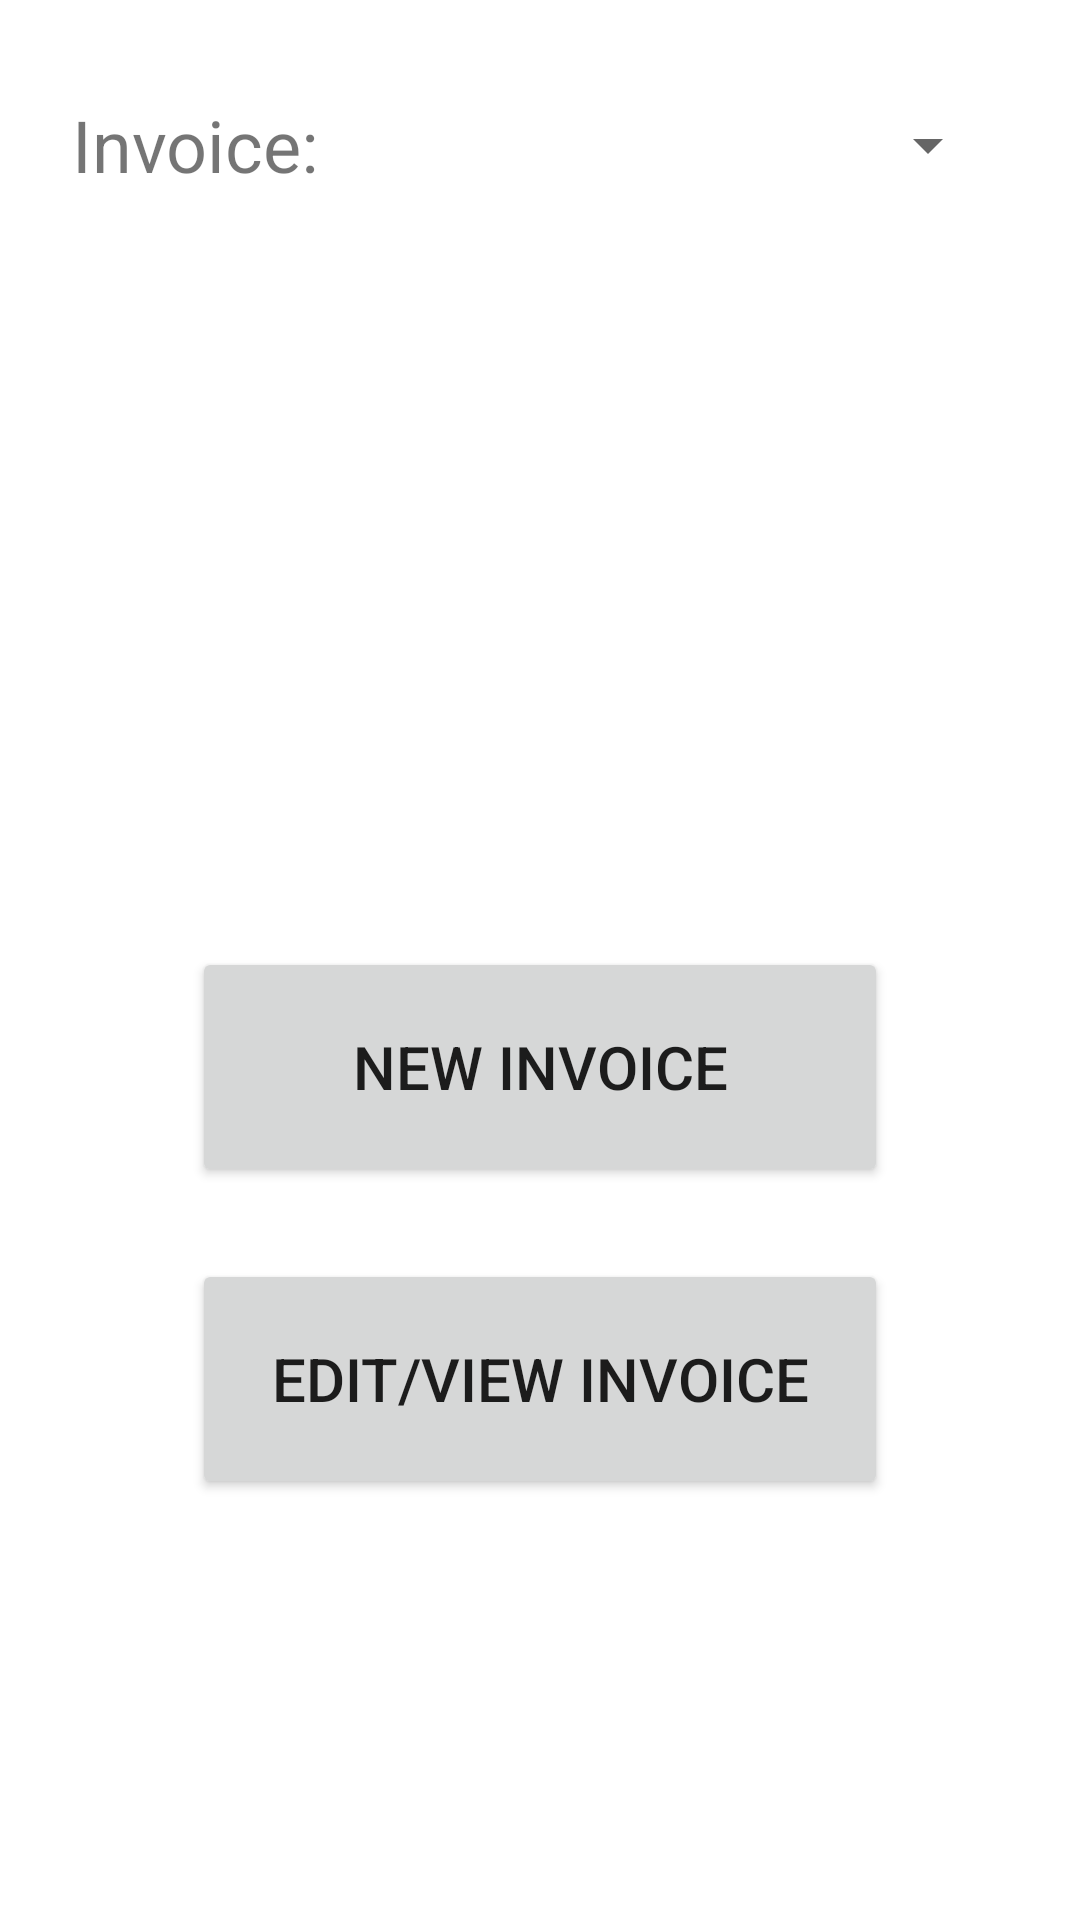

Write the Android layout XML for this screen, with the resource values it uses.
<!-- AndroidManifest.xml: application theme Theme.BookkeepingKing -->
<!-- res/layout/fragment_invoices.xml -->
<?xml version="1.0" encoding="utf-8"?>
<androidx.constraintlayout.widget.ConstraintLayout xmlns:android="http://schemas.android.com/apk/res/android"
    xmlns:app="http://schemas.android.com/apk/res-auto"
    xmlns:tools="http://schemas.android.com/tools"
    android:id="@+id/textViewInvoiceSpinner"
    android:layout_width="match_parent"
    android:layout_height="match_parent"
    android:background="@color/screenBackground"
    tools:context=".InvoicesFragment">

    <TextView
        android:id="@+id/textView2"
        android:layout_width="wrap_content"
        android:layout_height="wrap_content"
        android:layout_marginStart="24dp"
        android:layout_marginTop="32dp"
        android:text="@string/invoice"
        android:textSize="24sp"
        app:layout_constraintStart_toStartOf="parent"
        app:layout_constraintTop_toTopOf="parent" />

    <Button
        android:id="@+id/buttonAddInvoice"
        android:layout_width="0dp"
        android:layout_height="80dp"
        android:layout_marginStart="64dp"
        android:layout_marginEnd="64dp"
        android:text="@string/buttonAddInvoice"
        android:textSize="20sp"
        app:layout_constraintBottom_toBottomOf="parent"
        app:layout_constraintEnd_toEndOf="parent"
        app:layout_constraintStart_toStartOf="parent"
        app:layout_constraintTop_toBottomOf="@+id/spinnerInvoiceList" />

    <Button
        android:id="@+id/buttonEditInvoice"
        android:layout_width="0dp"
        android:layout_height="80dp"
        android:layout_marginStart="64dp"
        android:layout_marginTop="24dp"
        android:layout_marginEnd="64dp"
        android:text="@string/buttonEditInvoice"
        android:textSize="20sp"
        app:layout_constraintEnd_toEndOf="parent"
        app:layout_constraintStart_toStartOf="parent"
        app:layout_constraintTop_toBottomOf="@+id/buttonAddInvoice" />

    <Spinner
        android:id="@+id/spinnerInvoiceList"
        android:layout_width="200dp"
        android:layout_height="46dp"
        app:layout_constraintBottom_toBottomOf="@+id/textView2"
        app:layout_constraintEnd_toEndOf="parent"
        app:layout_constraintStart_toEndOf="@+id/textView2"
        app:layout_constraintTop_toTopOf="@+id/textView2"
        tools:ignore="SpeakableTextPresentCheck" />

</androidx.constraintlayout.widget.ConstraintLayout>
<!-- resources referenced by this layout -->
<resources>
  <color name="screenBackground">#FFFFFF</color>
  <string name="buttonAddInvoice">New Invoice</string>
  <string name="buttonEditInvoice">Edit/View Invoice</string>
  <string name="invoice">Invoice:</string>
  <style name="Theme.BookkeepingKing" parent="Theme.MaterialComponents.DayNight.DarkActionBar">
          
          <item name="colorPrimary">@color/purple_500</item>
          <item name="colorPrimaryVariant">@color/purple_700</item>
          <item name="colorOnPrimary">@color/white</item>
          
          <item name="colorSecondary">@color/teal_200</item>
          <item name="colorSecondaryVariant">@color/teal_700</item>
          <item name="colorOnSecondary">@color/black</item>
          
          <item name="android:statusBarColor" tools:targetApi="l">?attr/colorPrimaryVariant</item>
          
      </style>
  <color name="purple_500">#FF6200EE</color>
  <color name="purple_700">#FF3700B3</color>
  <color name="white">#FFFFFFFF</color>
  <color name="teal_200">#FF03DAC5</color>
  <color name="teal_700">#FF018786</color>
  <color name="black">#FF000000</color>
</resources>
